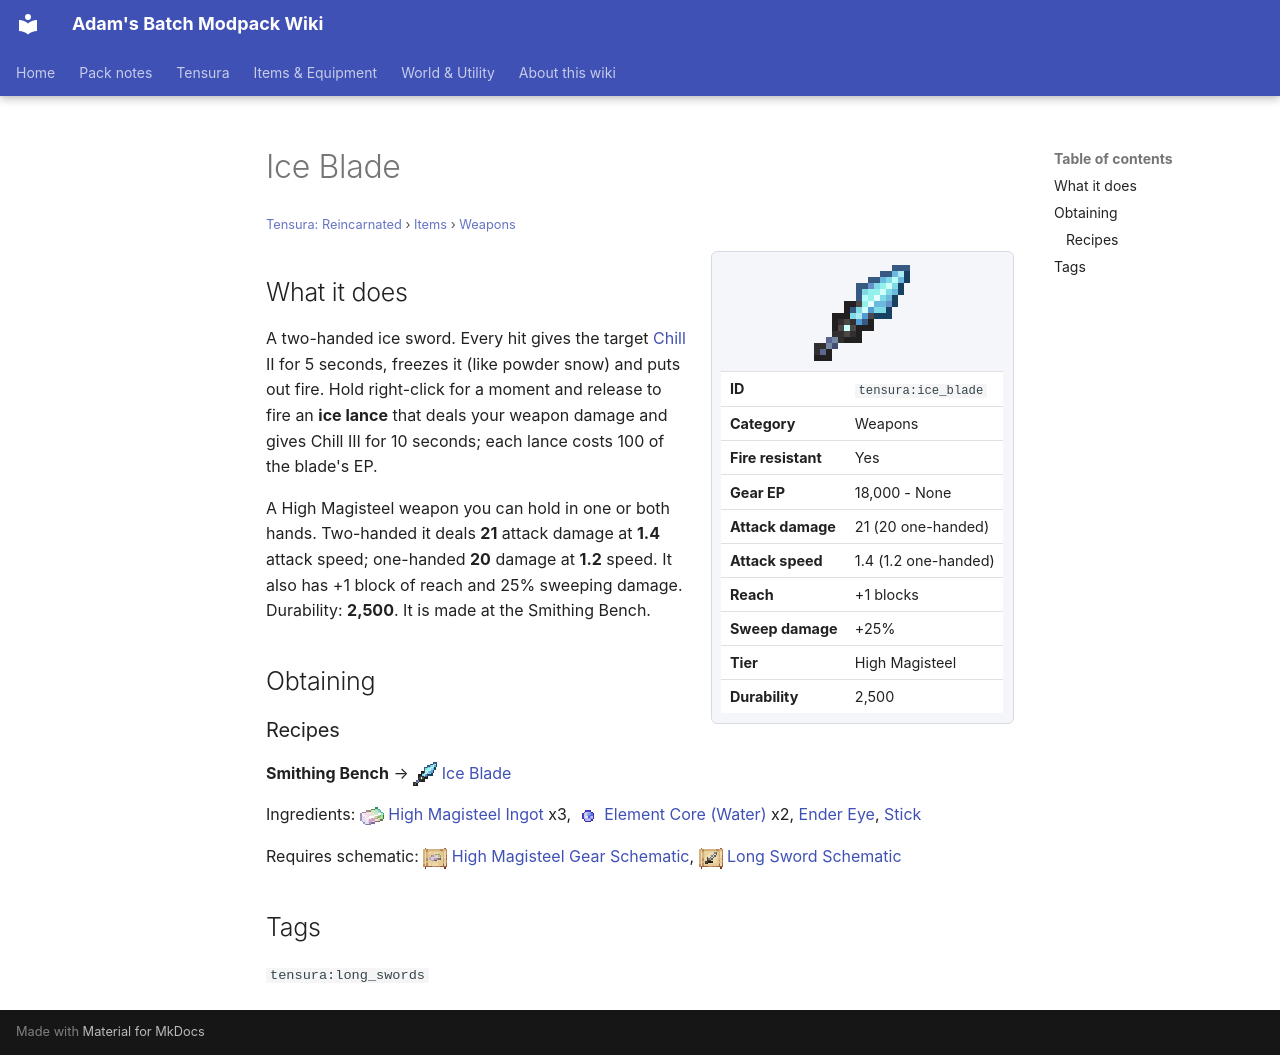

repository: Proteus-Nell/Adams-Batch-MC-Modpack-Wiki · page: tensura-reincarnated/items/weapons/ice-blade/index.html · generator: mkdocs

# Ice Blade

<small>[Tensura: Reincarnated](../../index.md) &rsaquo; [Items](../index.md) &rsaquo; [Weapons](index.md)</small>

<div class="infobox" markdown>

![Ice Blade](../../../assets/icons/tensura/item/ice_blade.png)

| | |
|---|---|
| **ID** | `tensura:ice_blade` |
| **Category** | Weapons |
| **Fire resistant** | Yes |
| **Gear EP** | 18,000 - None |
| **Attack damage** | 21 (20 one-handed) |
| **Attack speed** | 1.4 (1.2 one-handed) |
| **Reach** | +1 blocks |
| **Sweep damage** | +25% |
| **Tier** | High Magisteel |
| **Durability** | 2,500 |

</div>

## What it does

A two-handed ice sword. Every hit gives the target [Chill](../../effects/chill.md) II for 5 seconds, freezes it (like powder snow) and puts out fire. Hold right-click for a moment and release to fire an **ice lance** that deals your weapon damage and gives Chill III for 10 seconds; each lance costs 100 of the blade's EP.

A High Magisteel weapon you can hold in one or both hands. Two-handed it deals **21** attack damage at **1.4** attack speed; one-handed **20** damage at **1.2** speed. It also has +1 block of reach and 25% sweeping damage. Durability: **2,500**. It is made at the Smithing Bench.

## Obtaining

### Recipes

**Smithing Bench** &rarr; ![](../../../assets/icons/tensura/item/ice_blade.png) [Ice Blade](ice-blade.md)

Ingredients: ![](../../../assets/icons/tensura/item/high_magisteel_ingot.png) [High Magisteel Ingot](../materials/high-magisteel-ingot.md) x3, ![](../../../assets/icons/tensura/item/element_core_water.png) [Element Core (Water)](../miscellaneous/element-core-water.md) x2,  [Ender Eye](https://minecraft.wiki/w/Ender_Eye),  [Stick](https://minecraft.wiki/w/Stick)

Requires schematic: ![](../../../assets/icons/tensura/item/high_magisteel_gear_schematic.png) [High Magisteel Gear Schematic](../schematics/high-magisteel-gear-schematic.md), ![](../../../assets/icons/tensura/item/long_sword_schematic.png) [Long Sword Schematic](../schematics/long-sword-schematic.md)

## Tags

`tensura:long_swords`
